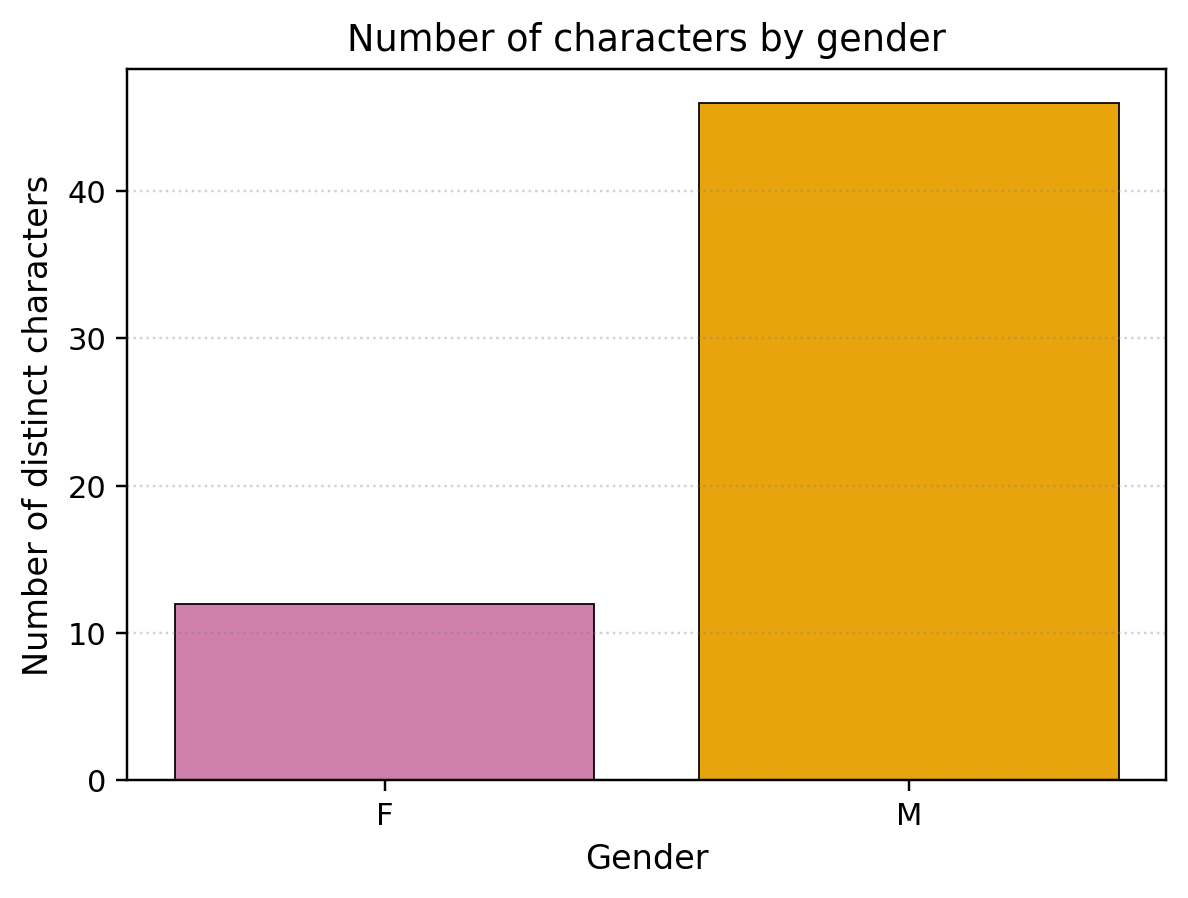

The data file committed next to this chart (first rows):
gender, n
F, 12
M, 46
